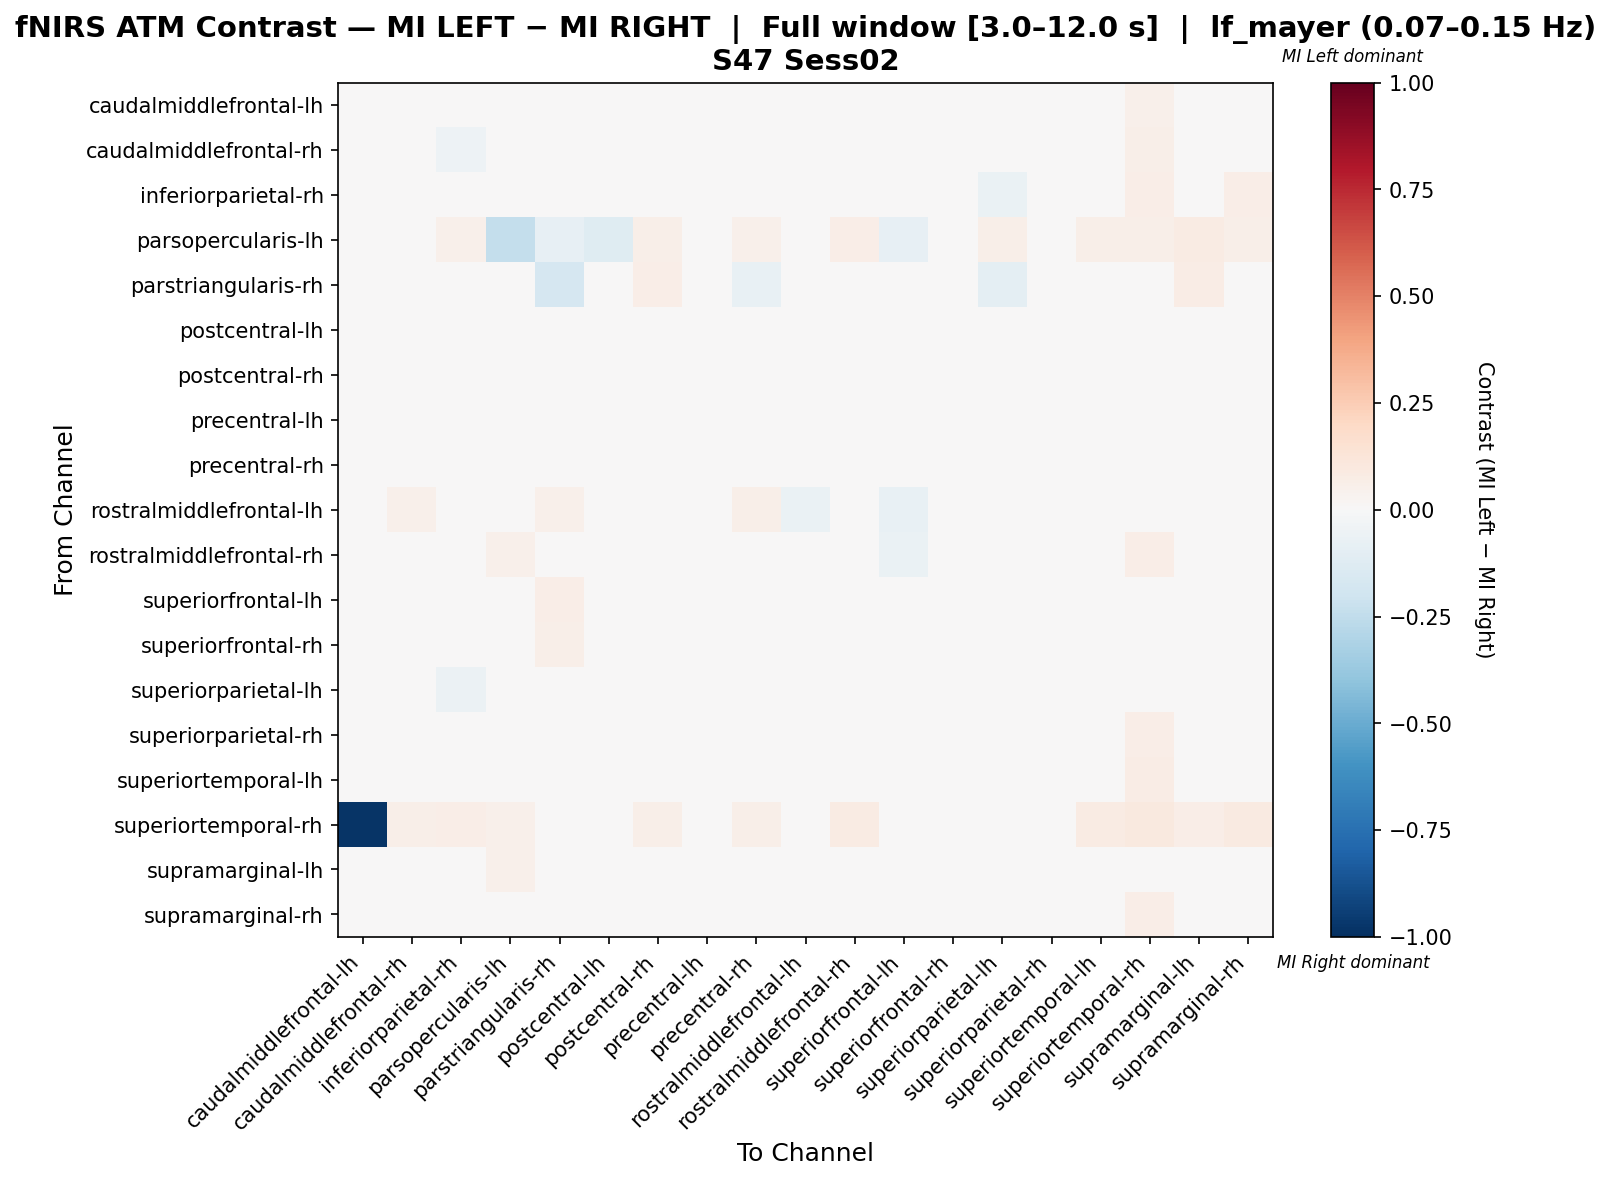

The file beside this chart, header and first rows:
, caudalmiddlefrontal-lh, caudalmiddlefrontal-rh, inferiorparietal-rh, parsopercularis-lh, parstriangularis-rh, postcentral-lh, postcentral-rh, precentral-lh, precentral-rh, rostralmiddlefrontal-lh, rostralmiddlefrontal-rh, superiorfrontal-lh, superiorfrontal-rh, superiorparietal-lh, superiorparietal-rh, superiortemporal-lh, superiortemporal-rh, supramarginal-lh, supramarginal-rh
caudalmiddlefrontal-lh, -0.0264, 0.02972, -0.01424, 0.005263, 0.03966, -0.02721, -0.01424, -0.02721, 0.006223, 0.0192, 0.0192, -0.02113, 0.009263, -0.03247, -0.0112, -0.008975, 0.05263, -0.01424, 0.01616
caudalmiddlefrontal-rh, -0.009705, -0.01062, -0.05293, 0.0245, 0.03341, -0.01118, -0.01885, -0.01322, 0.02853, 0.04454, 0.007808, -0.02182, -0.001476, -0.04093, -0.02454, 0.005769, 0.06013, -0.002272, 0.002862
inferiorparietal-rh, -0.02279, -0.02295, 0.001327, 0.04713, 0.02254, -0.03322, -0.01693, -0.0415, 0.007981, 0.01011, 0.04895, -0.04756, -0.002201, -0.06826, -0.03729, 0.0119, 0.06762, 0.007791, 0.06734
parsopercularis-lh, -0.04348, 0.02845, 0.05033, -0.2359, -0.08448, -0.1214, 0.0547, 0.02436, 0.05033, -0.03254, 0.06783, -0.08448, -0.008467, 0.06127, 0.01751, 0.05908, 0.05908, 0.07877, 0.05908
parstriangularis-rh, -0.04084, 0.03132, 0.02237, 0.01487, -0.1688, -0.02374, 0.06935, -0.01479, -0.07374, 0.03803, 0.04698, 0.007366, 0.01509, -0.1002, 0.02013, 0.03132, 0.02237, 0.07159, 0.03132
postcentral-lh, -0.0368, 9.929570971608376e-05, -0.03776, 0.03169, 0.04369, -0.01865, 0.00328, -0.01669, 0.01767, 0.004667, 0.01353, -0.00755, 0.0242, -0.02045, -0.02432, -0.02544, 0.0361, 0.005085, 0.007639
postcentral-rh, -0.0294, -0.01097, -0.03646, 0.03668, 0.04785, -0.01231, 0.005134, -0.0226, 0.02359, 0.01009, 0.02151, -0.01674, 0.01806, -0.02934, -0.03588, -0.02826, 0.04147, -0.002612, 0.02018
precentral-lh, -0.03353, 0.001034, -0.04385, 0.04358, 0.04087, -0.0172, 0.001826, -0.02364, 0.01882, 0.007318, 0.02006, -0.01449, 0.02169, -0.02527, -0.02064, -0.02397, 0.03915, 0.003612, 0.004606
precentral-rh, -0.0349, 0.003895, -0.02233, 0.04196, 0.01272, -0.01268, 0.01613, -0.005687, -0.03634, 0.03846, -0.003098, -0.01259, -0.003098, -0.02534, -0.016, -0.003098, 0.0472, 0.01613, -0.00135
rostralmiddlefrontal-lh, -0.03028, 0.05278, -0.01639, 0.009394, 0.05, -0.02207, -0.001438, -0.01651, 0.05833, -0.06411, -0.02154, -0.07563, 0.04497, -0.01149, -0.01136, -0.0226, 0.04167, -0.01149, 0.04775
rostralmiddlefrontal-rh, -0.02586, -0.01473, 0.005886, 0.05326, 0.03608, -0.01817, 0.004168, -0.006141, -0.004695, -0.02002, -0.01531, -0.0698, -0.01039, -0.00786, -0.0203, 0.01448, 0.06357, 0.009323, 0.0265
superiorfrontal-lh, -0.0315, -0.00537, -0.04645, 0.04475, 0.06498, -0.006066, 0.0111, -0.003615, 0.01708, -0.01802, -0.02216, -0.02898, 0.03693, -0.005837, -0.0315, -0.01825, 0.02222, 0.02175, -0.001078
superiorfrontal-rh, -0.04057, -0.02022, -0.02948, 0.03521, 0.05702, -0.01133, 0.01681, 0.0, -0.01206, 0.03497, -0.00865, -0.002315, 0.004142, -0.0002437, -0.02741, -0.02022, 0.02315, 0.02144, -0.02022
superiorparietal-lh, -0.029, -0.008997, -0.05509, 0.04602, 0.03709, -0.007407, 0.001337, -0.01874, 0.01536, 0.01221, 0.02138, -0.008043, 0.02658, -0.03661, -0.02305, -0.02064, 0.03717, 0.004453, 0.005978
superiorparietal-rh, -0.01989, 0.01157, -0.04452, 0.02007, 0.03344, -0.01379, -0.02445, -0.0198, 0.02621, 0.01681, 0.01686, -0.04122, 0.001445, -0.02445, -0.0198, 0.000223, 0.06355, -0.003122, 0.02088
superiortemporal-lh, -0.03114, 0.009931, -0.006984, 0.04821, 0.02679, -0.03331, -0.02259, -0.0373, 0.01928, 0.002307, 0.04205, -0.02444, 5.9656379255486336e-05, -0.04043, -0.02175, -0.02251, 0.075, -0.02123, 0.03806
superiortemporal-rh, -0.9816, 0.05918, 0.06735, 0.05102, 0.02245, 0.04286, 0.05714, 0.04898, 0.05918, 0.03265, 0.07959, 0.02245, 0.02245, 0.0449, 0.03673, 0.08571, 0.09388, 0.06735, 0.08776
supramarginal-lh, -0.03715, -0.007559, -0.02458, 0.0503, 0.04734, -0.01733, -0.004166, -0.0214, 0.01722, -0.001859, 0.02233, -0.005415, 0.01686, -0.02436, -0.03071, -0.03242, 0.04882, -0.008238, 0.01234
supramarginal-rh, -0.02649, -0.02364, 0.01173, 0.0418, 0.02412, -0.02485, -0.006349, -0.02846, -0.004966, 0.02874, 0.02378, -0.02708, -0.01684, -0.04011, -0.02567, 0.0004774, 0.06913, -0.009564, 0.03424
